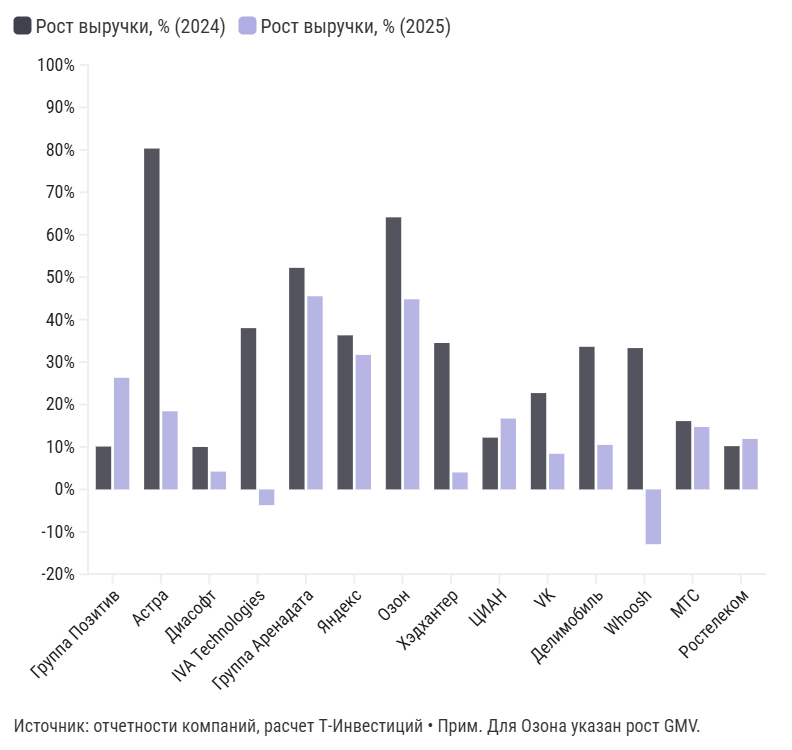

Data behind this chart, as committed beside it:
label, Рост выручки, % (2024), Рост выручки, % (2025)
Группа Позитив, 10,1%, 26,3%
Астра, 80,3%, 18,4%
Диасофт, 10,0%, 4,2%
IVA Technologies, 38,0%, -3,7%
Группа Аренадата, 52,2%, 45,5%
Яндекс, 36,3%, 31,7%
Озон, 64,1%, 44,8%
Хэдхантер, 34,5%, 4,0%
ЦИАН, 12,2%, 16,7%
VK, 22,7%, 8,4%
Делимобиль, 33,6%, 10,5%
Whoosh, 33,3%, -12,9%
МТС, 16,1%, 14,7%
Ростелеком, 10,2%, 11,9%
